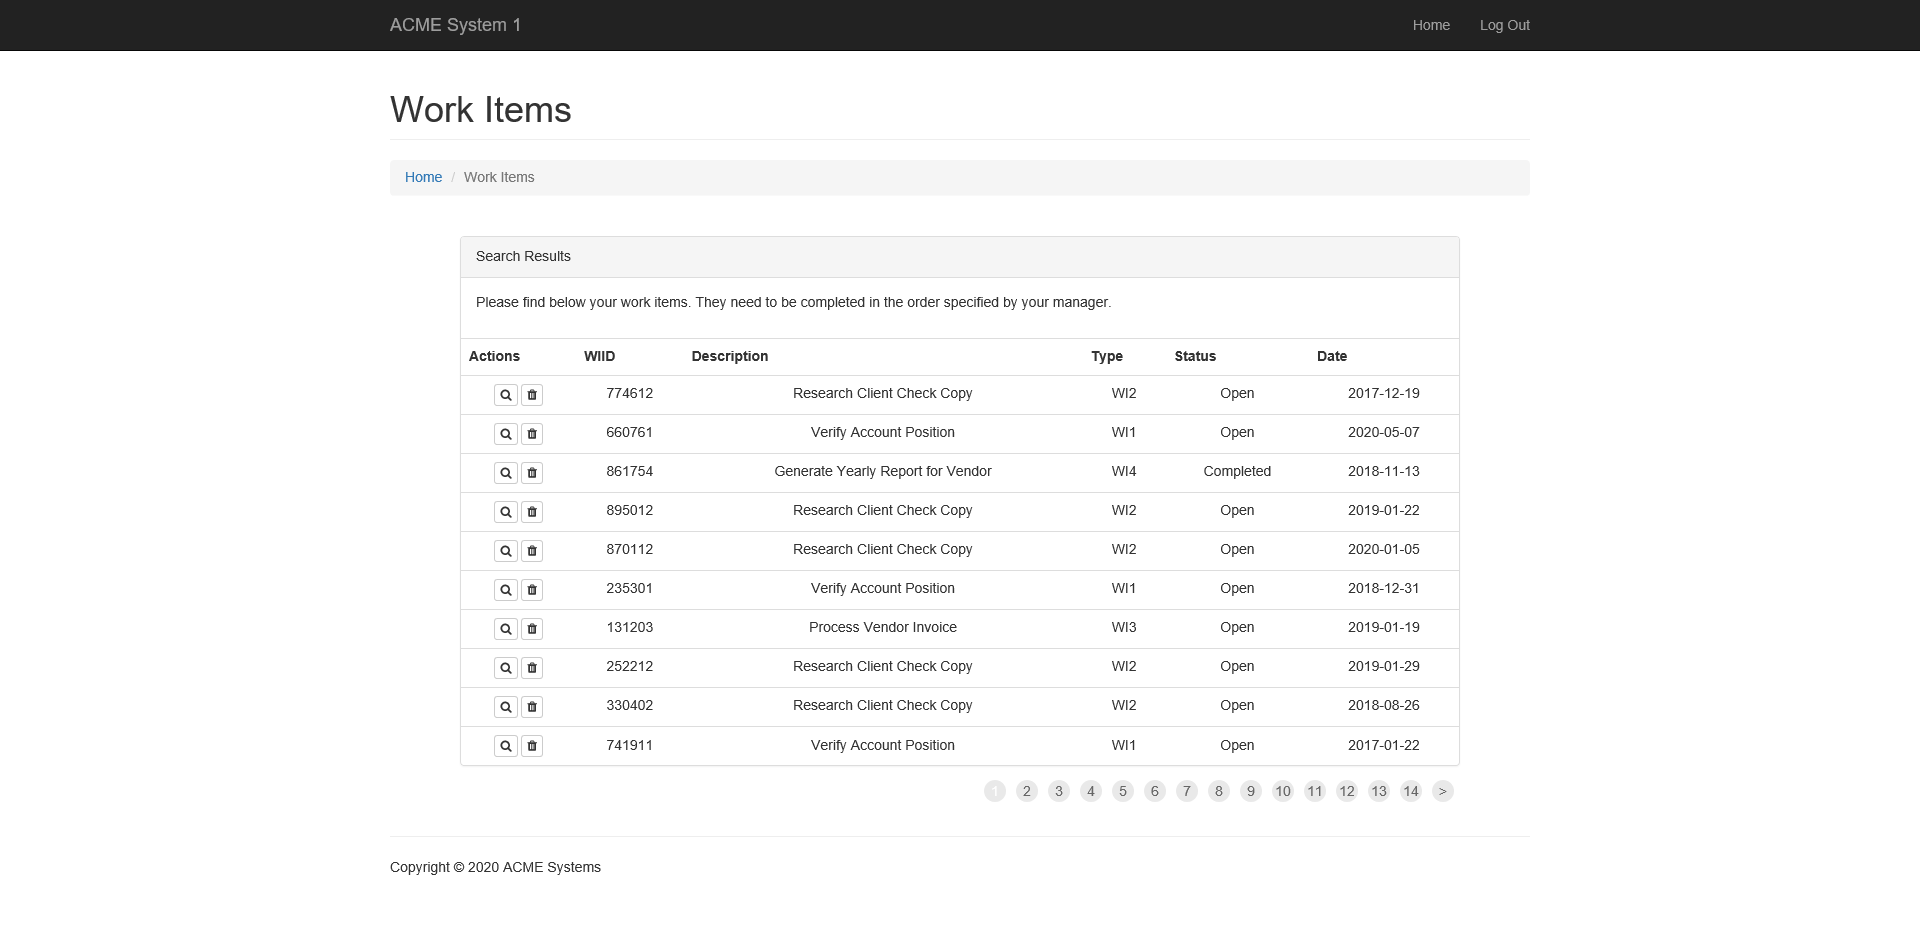
Task: SpecialDK1
Workflow: System1_ExtractWorkItemsData

Step 1: Attach Browser 'ACMESyste Page' in window 'ACME System 1 - Work Items'

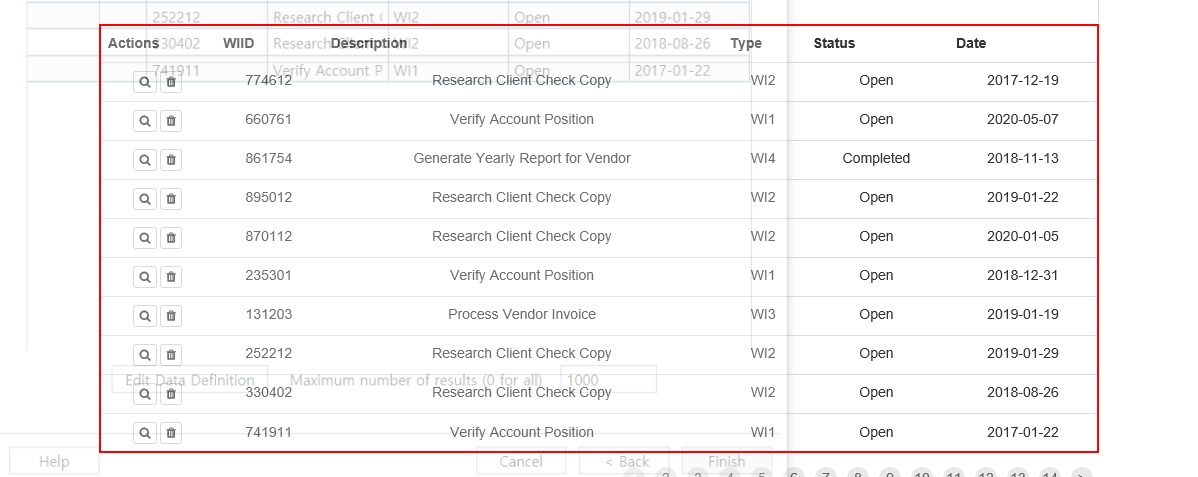
Step 2: get-text from the table